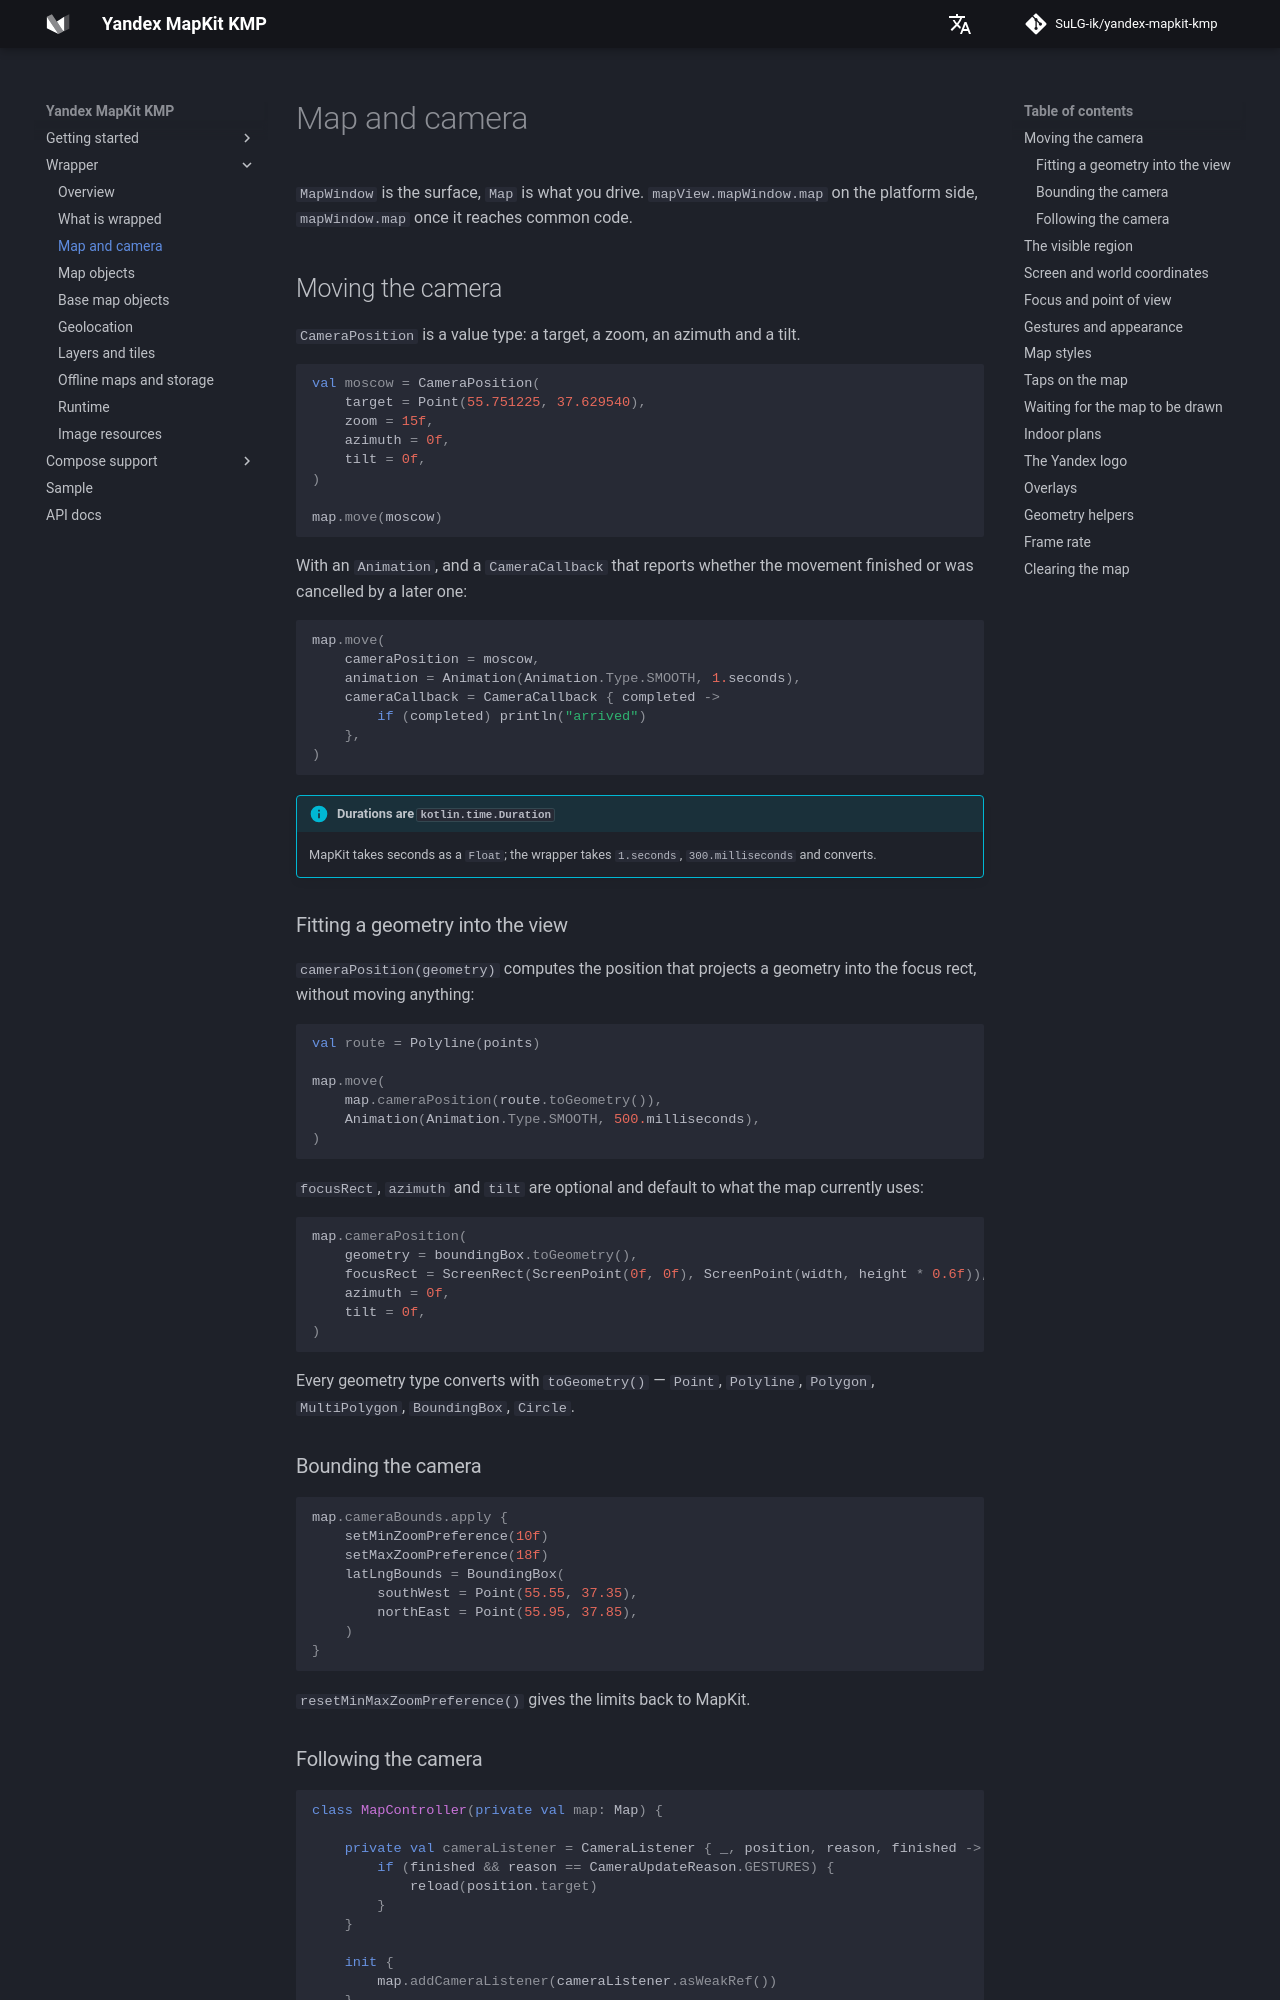

repository: SuLG-ik/yandex-mapkit-kmp · page: wrapper/map/index.html · generator: mkdocs

# Map and camera

`MapWindow` is the surface, `Map` is what you drive. `mapView.mapWindow.map` on the platform side,
`mapWindow.map` once it reaches common code.

## Moving the camera

`CameraPosition` is a value type: a target, a zoom, an azimuth and a tilt.

```kotlin
val moscow = CameraPosition(
    target = Point(55.751225, 37.629540),
    zoom = 15f,
    azimuth = 0f,
    tilt = 0f,
)

map.move(moscow)
```

With an `Animation`, and a `CameraCallback` that reports whether the movement finished or was
cancelled by a later one:

```kotlin
map.move(
    cameraPosition = moscow,
    animation = Animation(Animation.Type.SMOOTH, 1.seconds),
    cameraCallback = CameraCallback { completed ->
        if (completed) println("arrived")
    },
)
```

!!! info "Durations are `kotlin.time.Duration`"
    MapKit takes seconds as a `Float`; the wrapper takes `1.seconds`, `300.milliseconds` and
    converts.

### Fitting a geometry into the view

`cameraPosition(geometry)` computes the position that projects a geometry into the focus rect,
without moving anything:

```kotlin
val route = Polyline(points)

map.move(
    map.cameraPosition(route.toGeometry()),
    Animation(Animation.Type.SMOOTH, 500.milliseconds),
)
```

`focusRect`, `azimuth` and `tilt` are optional and default to what the map currently uses:

```kotlin
map.cameraPosition(
    geometry = boundingBox.toGeometry(),
    focusRect = ScreenRect(ScreenPoint(0f, 0f), ScreenPoint(width, height * 0.6f)),
    azimuth = 0f,
    tilt = 0f,
)
```

Every geometry type converts with `toGeometry()` — `Point`, `Polyline`, `Polygon`, `MultiPolygon`,
`BoundingBox`, `Circle`.

### Bounding the camera

```kotlin
map.cameraBounds.apply {
    setMinZoomPreference(10f)
    setMaxZoomPreference(18f)
    latLngBounds = BoundingBox(
        southWest = Point(55.55, 37.35),
        northEast = Point(55.95, 37.85),
    )
}
```

`resetMinMaxZoomPreference()` gives the limits back to MapKit.

### Following the camera

```kotlin
class MapController(private val map: Map) {

    private val cameraListener = CameraListener { _, position, reason, finished ->
        if (finished && reason == CameraUpdateReason.GESTURES) {
            reload(position.target)
        }
    }

    init {
        map.addCameraListener(cameraListener.asWeakRef())
    }
}
```

`CameraUpdateReason` distinguishes `GESTURES` from `APPLICATION`. The listener must be held in a
field — see [Listeners and `WeakRef`](overview.md#listeners-and-weakref).
